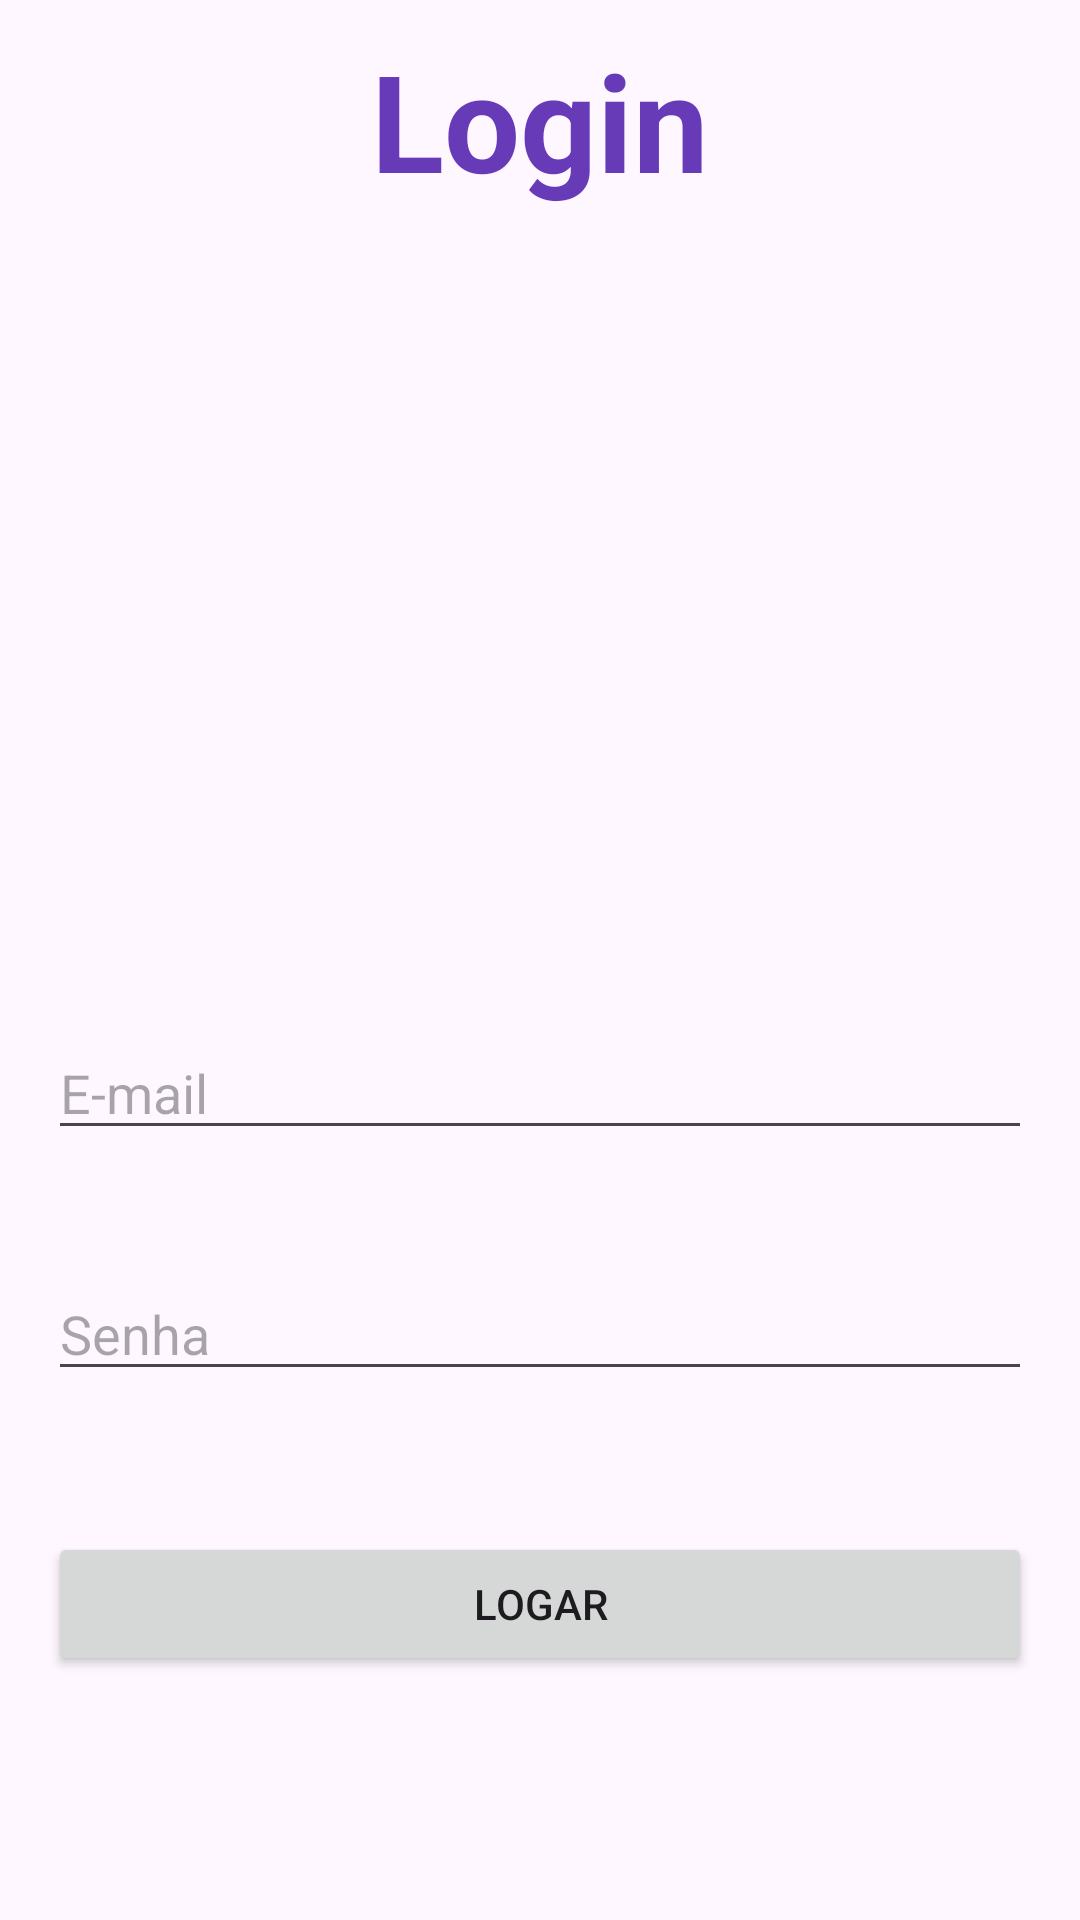

This screen was rendered from an Android layout file. Write that file and the resources it references.
<!-- AndroidManifest.xml: application theme Theme.Vsconnect -->
<!-- res/layout/activity_main.xml -->
<?xml version="1.0" encoding="utf-8"?>
<LinearLayout
        xmlns:android="http://schemas.android.com/apk/res/android"
        xmlns:tools="http://schemas.android.com/tools"
        android:layout_width="match_parent"
        android:layout_height="match_parent"
        android:orientation="vertical">
    <TextView
            android:text="Login"
            android:layout_width="match_parent"
            android:layout_height="wrap_content"
            android:id="@+id/textView" android:textAppearance="@style/TextAppearance.AppCompat.Display2"
            android:textAlignment="center" android:textStyle="bold" android:textColor="#673AB7"
            android:typeface="sans" android:paddingVertical="10dp"/>
    <Space
            android:layout_width="match_parent"
            android:layout_height="246dp"/>
    <EditText
            android:id="@+id/editTextEmail"
            android:layout_marginStart="16dp"
            android:layout_marginEnd="16dp"
            android:layout_marginTop="16dp"
            android:layout_width="match_parent"
            android:layout_height="wrap_content"
            android:hint="@string/e_mail"
            android:autofillHints=""
            android:inputType="textEmailAddress"/>
    <Space
            android:layout_width="match_parent"
            android:layout_height="23dp"/>
    <EditText
            android:id="@+id/editTextPassword"
            android:layout_width="match_parent"
            android:layout_height="wrap_content"
            android:layout_marginStart="16dp"
            android:layout_marginEnd="16dp"
            android:layout_marginTop="16dp"
            android:inputType="textPassword"
            android:hint="@string/senha"
            android:autofillHints=""/>
    <Space
            android:layout_width="match_parent"
            android:layout_height="31dp"/>
    <Button
            android:id="@+id/buttonLogin"
            android:layout_width="match_parent"
            android:layout_height="wrap_content"
            android:layout_marginStart="16dp"
            android:layout_marginEnd="16dp"
            android:layout_marginTop="16dp"
            android:text="@string/logar"
            tools:ignore="MissingConstraints"/>

</LinearLayout>
<!-- resources referenced by this layout -->
<resources>
  <string name="e_mail">E-mail</string>
  <string name="logar">Logar</string>
  <string name="senha">Senha</string>
  <style name="Theme.Vsconnect" parent="Base.Theme.Vsconnect" />
  <style name="Base.Theme.Vsconnect" parent="Theme.Material3.DayNight.NoActionBar">
          
          
      </style>
</resources>
